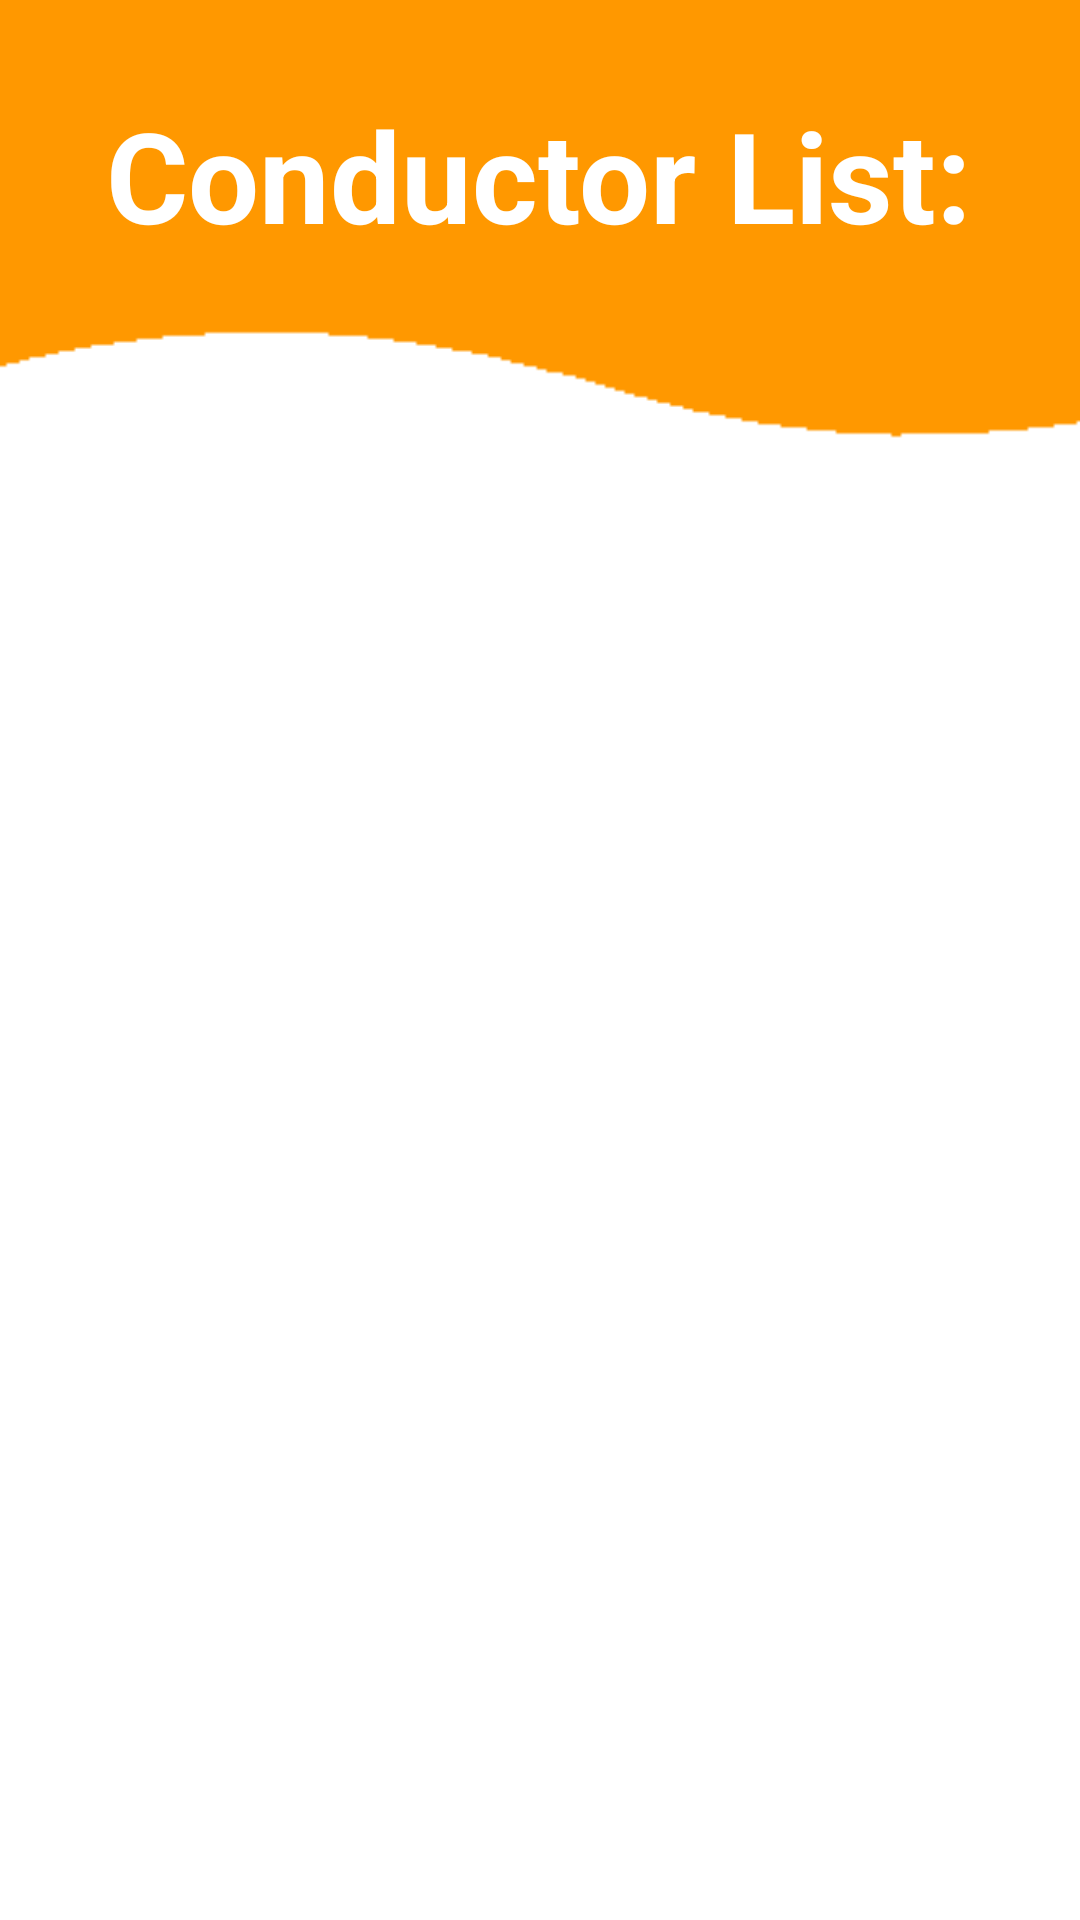

Android layout source for this screen:
<!-- AndroidManifest.xml: application theme Theme.Design.Light -->
<!-- res/layout/activity_depo_manager_conductor.xml -->
<?xml version="1.0" encoding="utf-8"?>
<LinearLayout xmlns:android="http://schemas.android.com/apk/res/android"
    xmlns:app="http://schemas.android.com/apk/res-auto"
    xmlns:tools="http://schemas.android.com/tools"
    android:layout_width="match_parent"
    android:layout_height="match_parent"
    android:id="@+id/drawer"
    tools:context=".DepoManagerConductor">

    <LinearLayout
        android:layout_width="match_parent"
        android:layout_height="match_parent"
        android:background="@drawable/backgroundimage"
        android:orientation="vertical">

        <TextView
            android:layout_width="wrap_content"
            android:layout_height="wrap_content"
            android:text="Conductor List:"
            android:textColor="@color/white"
            android:textStyle="bold"
            android:layout_marginTop="30dp"
            android:textSize="42sp"
            android:layout_gravity="center_horizontal"
            />

        <RelativeLayout
            android:layout_width="wrap_content"
            android:layout_height="wrap_content">
            <Button
                android:id="@+id/remove_conductor"
                android:layout_width="wrap_content"
                android:layout_height="wrap_content"
                android:layout_alignParentRight="true"
                android:layout_marginRight="20dp"
                android:visibility="gone"
                android:layout_marginTop="15dp"
                android:textSize="18sp"
                android:text="Remove Conductor -"
                android:backgroundTint="@color/white"
                android:textColor="#FF9800"/>

        </RelativeLayout>
        <androidx.recyclerview.widget.RecyclerView
            android:id="@+id/depo_manager_conductor_list"
            android:layout_width="match_parent"
            android:layout_height="wrap_content"
            android:layout_marginTop="60dp"/>
    </LinearLayout>

</LinearLayout>
<!-- resources referenced by this layout -->
<resources>
  <!-- drawable backgroundimage: png bitmap (drawable-v24, 2113 bytes) -->
  <!-- not gathered from this repository: default colours our renderer supplied (Android Studio template values) -->
  <color name="white">#FFFFFFFF</color>
</resources>
